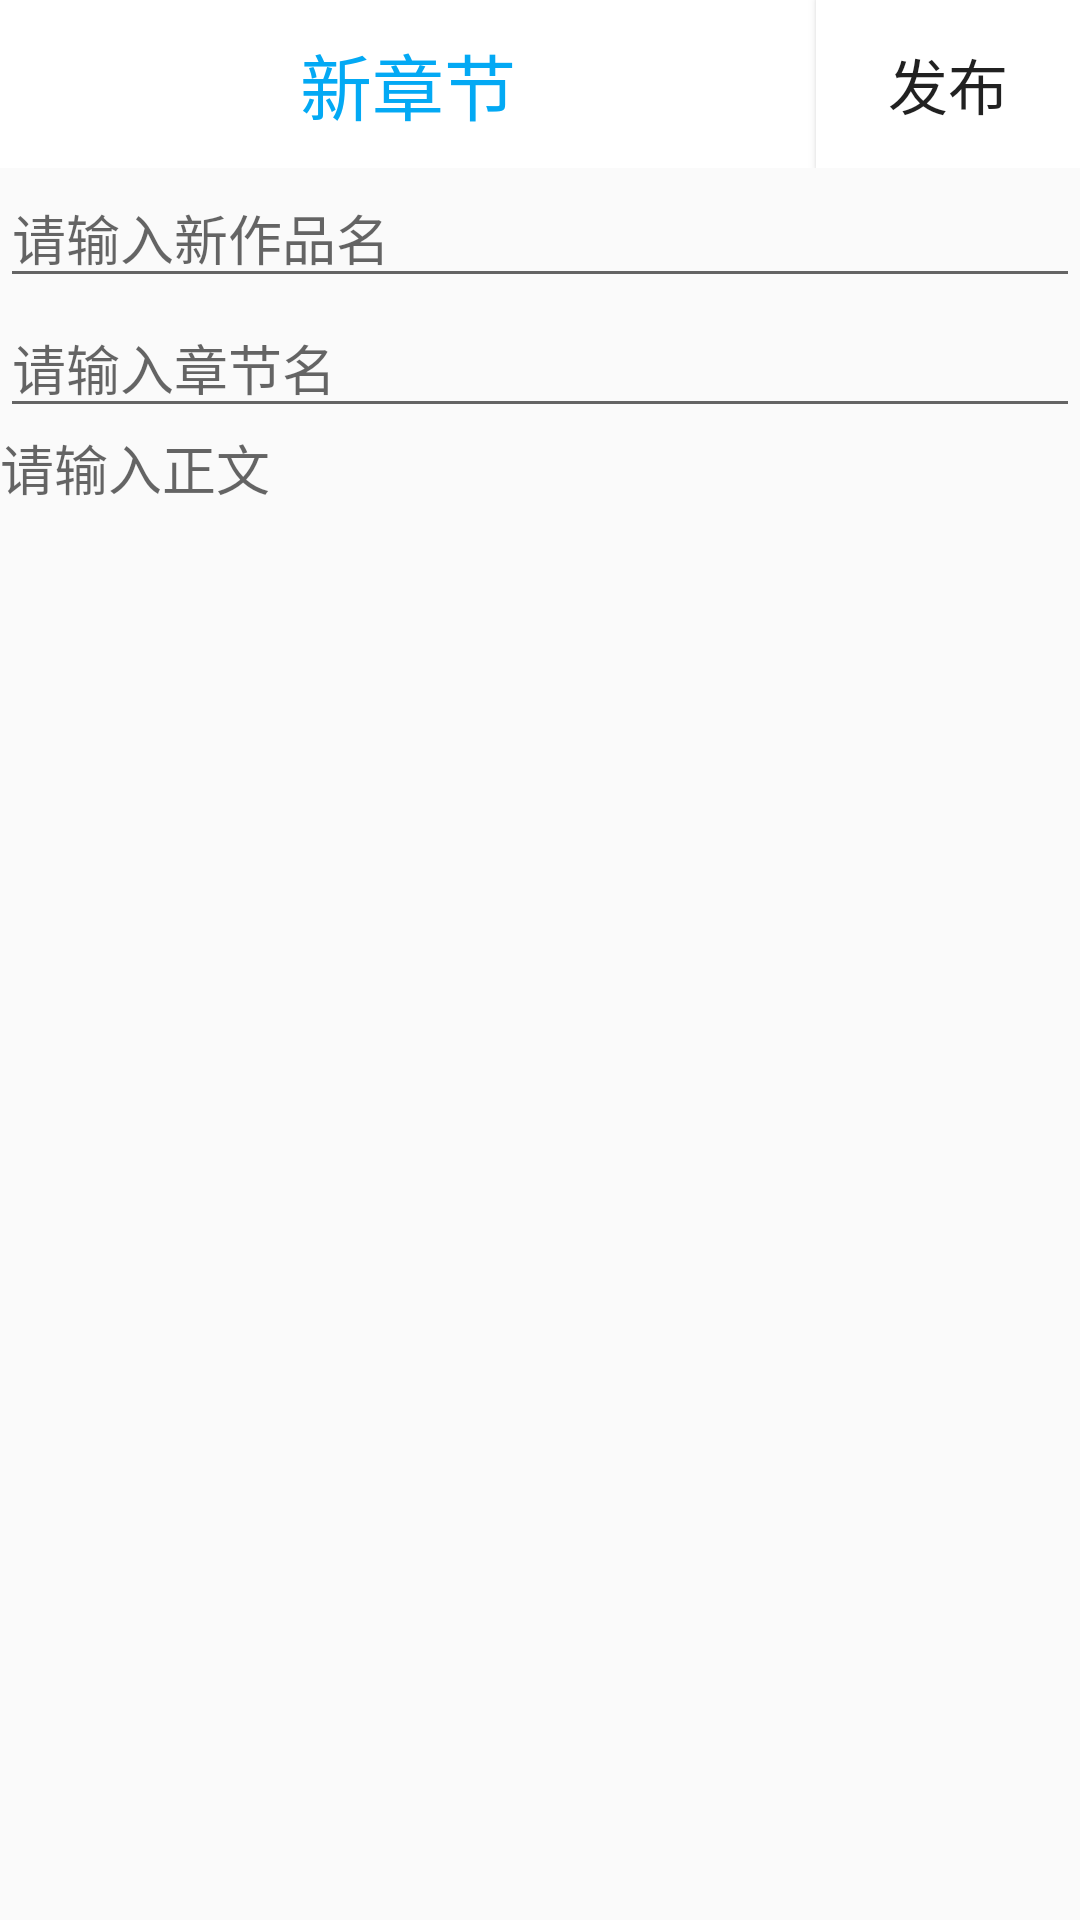

Here is an Android app screen rendered from its layout file. Give the layout XML and the strings, colors and styles it references.
<!-- AndroidManifest.xml: application theme Theme.AppCompat.Light.NoActionBar -->
<!-- res/layout/newwritting.xml -->
<?xml version="1.0" encoding="utf-8"?>

<RelativeLayout
    xmlns:android="http://schemas.android.com/apk/res/android"
    android:layout_width="match_parent"
    android:layout_height="match_parent">

    <android.support.v7.widget.Toolbar
        android:id="@+id/tools_bar"
        android:layout_width="match_parent"
        android:layout_height="?attr/actionBarSize"
        xmlns:app="http://schemas.android.com/apk/res-auto"
        app:contentInsetStart="0dp"
        android:background="#ffffff"
        >

        <RelativeLayout
            android:layout_width="match_parent"
            android:layout_height="match_parent">
        <TextView
            android:id="@+id/text"
            android:layout_width="wrap_content"
            android:layout_height="match_parent"
            android:gravity="center"
            android:layout_gravity="center"
            android:layout_marginLeft="100dp"
            android:text="新章节"
            android:textColor="@color/blue"
            android:textSize="24sp"
            />

        <Button
            android:layout_width="wrap_content"
            android:layout_height="match_parent"
            android:layout_marginLeft="100dp"
            android:id="@+id/publish"
            android:text="发布"
            android:textSize="20sp"
            android:layout_toRightOf="@+id/text"
            android:background="@color/white"/>

        </RelativeLayout>

    </android.support.v7.widget.Toolbar>

    <LinearLayout
        android:layout_below="@+id/tools_bar"
        android:layout_width="match_parent"
        android:layout_height="wrap_content"
        android:orientation="vertical">

        <EditText
            android:id="@+id/ET1"
            android:layout_width="match_parent"
            android:layout_height="wrap_content"
            android:hint="请输入新作品名"/>

        <EditText
            android:id="@+id/ET2"
            android:layout_width="match_parent"
            android:layout_height="wrap_content"
            android:hint="请输入章节名"/>

        <EditText
            android:id="@+id/ET3"
            android:layout_width="match_parent"
            android:layout_height="wrap_content"
            android:maxLength="30000"
            android:background="@null"
            android:hint="请输入正文"/>



    </LinearLayout>

</RelativeLayout>
<!-- resources referenced by this layout -->
<resources>
  <color name="blue">#03A9F4</color>
  <color name="white">#ffffff</color>
</resources>
